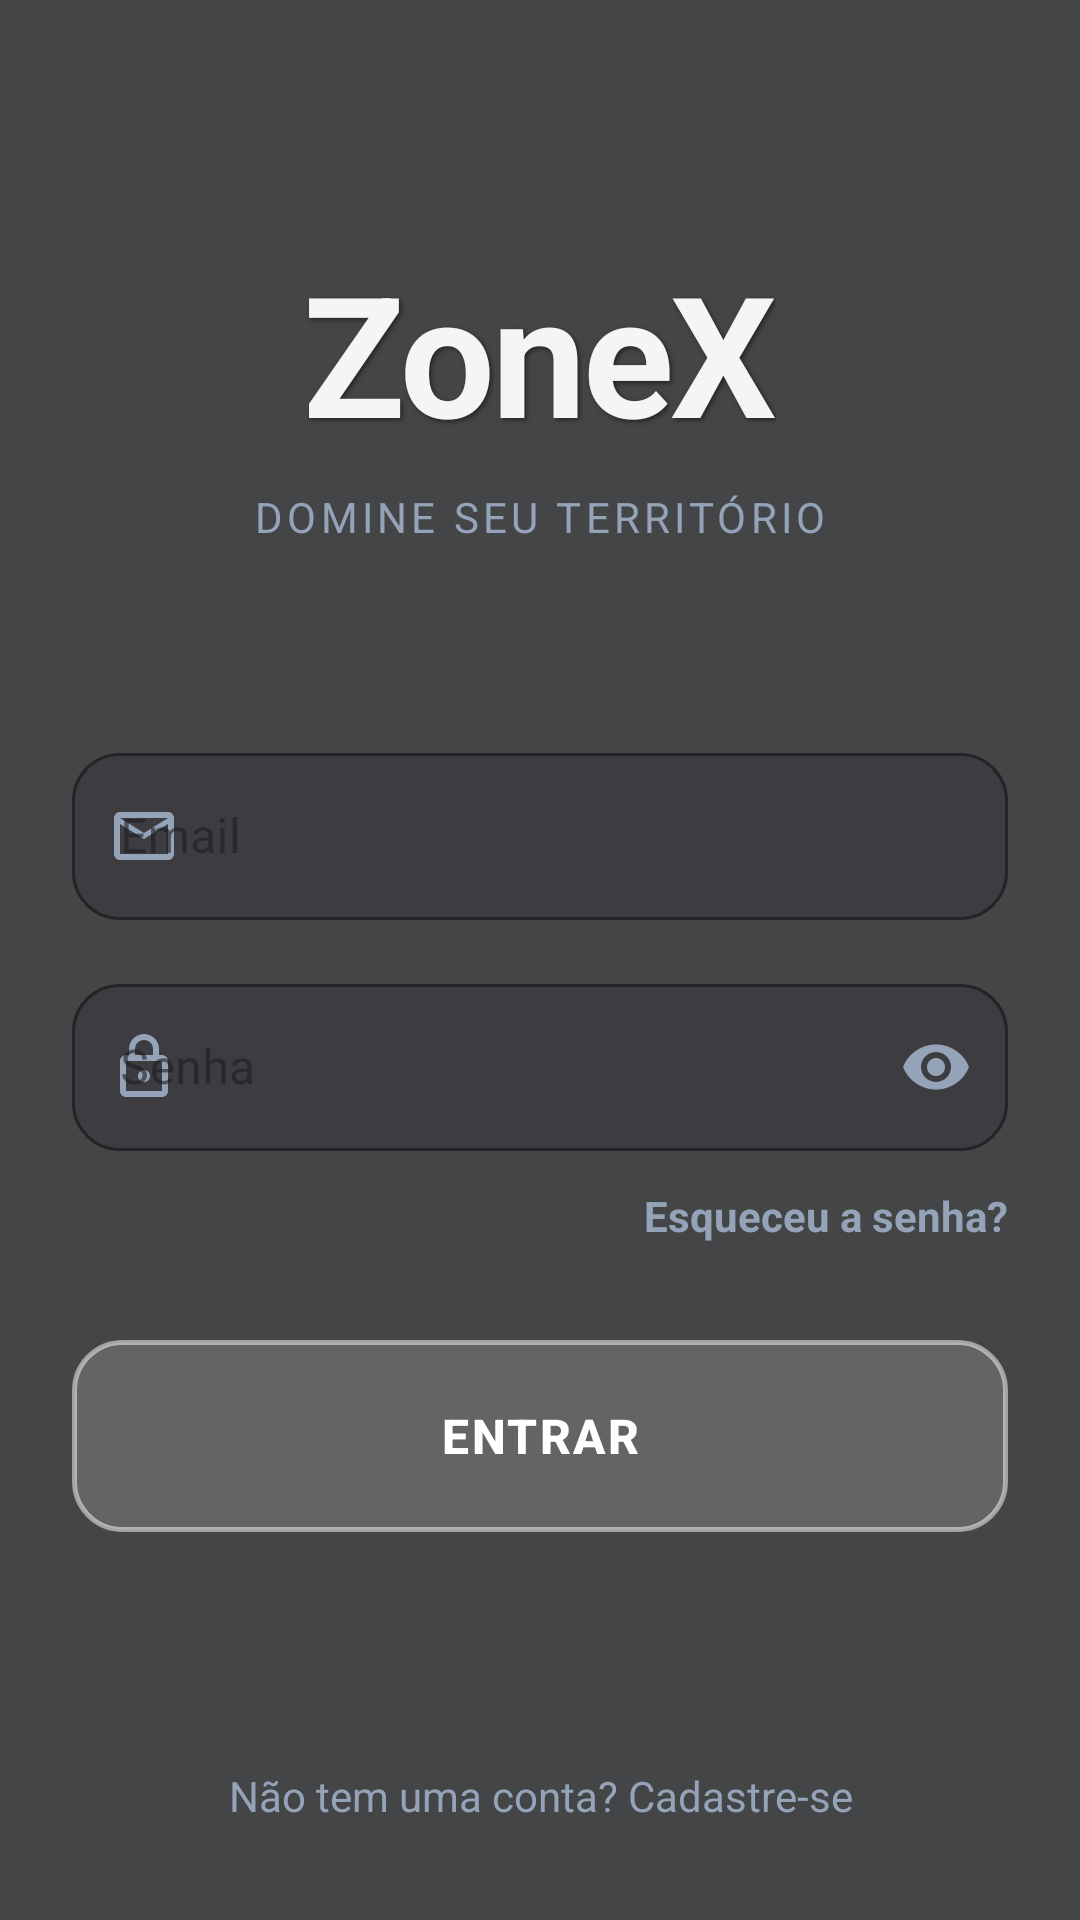

Android layout source for this screen:
<!-- AndroidManifest.xml: application theme Theme.ZoneX -->
<!-- res/layout/layout_login.xml -->
<?xml version="1.0" encoding="utf-8"?>
<androidx.constraintlayout.widget.ConstraintLayout xmlns:android="http://schemas.android.com/apk/res/android"
    xmlns:app="http://schemas.android.com/apk/res-auto"
    android:layout_width="match_parent"
    android:layout_height="match_parent"
    android:background="@color/zx_bg">

    
    <VideoView
        android:id="@+id/vvBackground"
        android:layout_width="0dp"
        android:layout_height="0dp"
        android:layout_gravity="center"
        app:layout_constraintBottom_toBottomOf="parent"
        app:layout_constraintEnd_toEndOf="parent"
        app:layout_constraintStart_toStartOf="parent"
        app:layout_constraintTop_toTopOf="parent" />

    
    <View
        android:id="@+id/vOverlay"
        android:layout_width="0dp"
        android:layout_height="0dp"
        android:background="#800B0C10"
        app:layout_constraintBottom_toBottomOf="parent"
        app:layout_constraintEnd_toEndOf="parent"
        app:layout_constraintStart_toStartOf="parent"
        app:layout_constraintTop_toTopOf="parent" />

    
    <androidx.constraintlayout.widget.ConstraintLayout
        android:layout_width="match_parent"
        android:layout_height="match_parent"
        android:paddingHorizontal="24dp"
        app:layout_constraintBottom_toBottomOf="parent"
        app:layout_constraintEnd_toEndOf="parent"
        app:layout_constraintStart_toStartOf="parent"
        app:layout_constraintTop_toTopOf="parent">

        
        <TextView
            android:id="@+id/tvLogo"
            android:layout_width="wrap_content"
            android:layout_height="wrap_content"
            android:layout_marginTop="80dp"
            android:letterSpacing="-0.02"
            android:text="ZoneX"
            android:textColor="#F5F5F5"
            android:textSize="56sp"
            android:textStyle="bold"
            android:shadowColor="#80000000"
            android:shadowDx="2"
            android:shadowDy="2"
            android:shadowRadius="4"
            app:layout_constraintEnd_toEndOf="parent"
            app:layout_constraintStart_toStartOf="parent"
            app:layout_constraintTop_toTopOf="parent" />

        
        <TextView
            android:id="@+id/tvSlogan"
            android:layout_width="wrap_content"
            android:layout_height="wrap_content"
            android:layout_marginTop="8dp"
            android:letterSpacing="0.1"
            android:text="DOMINE SEU TERRITÓRIO"
            android:textColor="@color/zx_text_secondary"
            android:textSize="14sp"
            android:gravity="center"
            app:layout_constraintEnd_toEndOf="parent"
            app:layout_constraintStart_toStartOf="parent"
            app:layout_constraintTop_toBottomOf="@id/tvLogo" />

        
        <com.google.android.material.textfield.TextInputLayout
            android:id="@+id/tilEmail"
            style="@style/Widget.MaterialComponents.TextInputLayout.OutlinedBox"
            android:layout_width="match_parent"
            android:layout_height="wrap_content"
            android:layout_marginTop="64dp"
            app:boxBackgroundColor="#2B1A1C23"
            app:boxCornerRadiusBottomEnd="16dp"
            app:boxCornerRadiusBottomStart="16dp"
            app:boxCornerRadiusTopEnd="16dp"
            app:boxCornerRadiusTopStart="16dp"
            app:boxStrokeColor="#80FFFFFF"
            app:boxStrokeWidthFocused="1.5dp"
            app:boxStrokeWidth="1dp"
            app:hintTextColor="@color/zx_text_primary"
            app:layout_constraintTop_toBottomOf="@id/tvSlogan"
            app:startIconDrawable="@drawable/ic_email"
            app:startIconTint="@color/zx_text_secondary">

            <com.google.android.material.textfield.TextInputEditText
                android:id="@+id/etEmail"
                android:layout_width="match_parent"
                android:layout_height="wrap_content"
                android:hint="Email"
                android:inputType="textEmailAddress"
                android:textColor="@color/zx_text_primary"
                android:textColorHint="@color/zx_text_secondary" />
        </com.google.android.material.textfield.TextInputLayout>

        
        <com.google.android.material.textfield.TextInputLayout
            android:id="@+id/tilPassword"
            style="@style/Widget.MaterialComponents.TextInputLayout.OutlinedBox"
            android:layout_width="match_parent"
            android:layout_height="wrap_content"
            android:layout_marginTop="16dp"
            app:boxBackgroundColor="#2B1A1C23"
            app:boxCornerRadiusBottomEnd="16dp"
            app:boxCornerRadiusBottomStart="16dp"
            app:boxCornerRadiusTopEnd="16dp"
            app:boxCornerRadiusTopStart="16dp"
            app:boxStrokeColor="#80FFFFFF"
            app:boxStrokeWidthFocused="1.5dp"
            app:boxStrokeWidth="1dp"
            app:hintTextColor="@color/zx_text_primary"
            app:layout_constraintTop_toBottomOf="@id/tilEmail"
            app:passwordToggleEnabled="true"
            app:passwordToggleTint="@color/zx_text_secondary"
            app:startIconDrawable="@drawable/ic_lock"
            app:startIconTint="@color/zx_text_secondary">

            <com.google.android.material.textfield.TextInputEditText
                android:id="@+id/etPassword"
                android:layout_width="match_parent"
                android:layout_height="wrap_content"
                android:hint="Senha"
                android:inputType="textPassword"
                android:textColor="@color/zx_text_primary"
                android:textColorHint="@color/zx_text_secondary" />
        </com.google.android.material.textfield.TextInputLayout>

        
        <TextView
            android:id="@+id/tvForgotPassword"
            android:layout_width="wrap_content"
            android:layout_height="wrap_content"
            android:layout_marginTop="12dp"
            android:text="Esqueceu a senha?"
            android:textColor="@color/zx_text_secondary"
            android:textSize="14sp"
            android:textStyle="bold"
            app:layout_constraintEnd_toEndOf="parent"
            app:layout_constraintTop_toBottomOf="@id/tilPassword" />

        
        <androidx.appcompat.widget.AppCompatButton
            android:id="@+id/btnLogin"
            android:layout_width="match_parent"
            android:layout_height="64dp"
            android:layout_marginTop="32dp"
            android:background="@drawable/bg_button_glass"
            android:text="ENTRAR"
            android:textColor="#FFFFFF"
            android:textSize="16sp"
            android:textStyle="bold"
            android:letterSpacing="0.05"
            android:elevation="0dp"
            android:stateListAnimator="@null"
            app:layout_constraintTop_toBottomOf="@id/tvForgotPassword"
            app:layout_constraintEnd_toEndOf="parent"
            app:layout_constraintStart_toStartOf="parent"/>

        
        <TextView
            android:id="@+id/tvRegister"
            android:layout_width="wrap_content"
            android:layout_height="wrap_content"
            android:layout_marginBottom="32dp"
            android:text="Não tem uma conta? Cadastre-se"
            android:textColor="@color/zx_text_secondary"
            android:textSize="14sp"
            android:gravity="center"
            app:layout_constraintBottom_toBottomOf="parent"
            app:layout_constraintEnd_toEndOf="parent"
            app:layout_constraintStart_toStartOf="parent" />

    </androidx.constraintlayout.widget.ConstraintLayout>
</androidx.constraintlayout.widget.ConstraintLayout>
<!-- resources referenced by this layout -->
<resources>
  <color name="zx_bg">#121214</color>
  <color name="zx_text_primary">#FFFFFF</color>
  <color name="zx_text_secondary">#94A3B8</color>
  <!-- drawable bg_button_glass (drawable) -->
  <?xml version="1.0" encoding="utf-8"?>
  <ripple xmlns:android="http://schemas.android.com/apk/res/android"
      android:color="#40FFFFFF"> 
      <item>
          <shape android:shape="rectangle">
              
              <solid android:color="#2BFFFFFF" />
              
              <stroke android:width="1.5dp" android:color="#80FFFFFF" />
              
              <corners android:radius="16dp" />
          </shape>
      </item>
  </ripple>
  <!-- drawable ic_email (drawable) -->
  <vector xmlns:android="http://schemas.android.com/apk/res/android"
      android:width="24dp" android:height="24dp"
      android:viewportWidth="24" android:viewportHeight="24"
      android:tint="#94A3B8">
      <path android:fillColor="@android:color/white"
          android:pathData="M20,4H4C2.9,4 2.01,4.9 2.01,6L2,18c0,1.1 0.9,2 2,2h16c1.1,0 2,-0.9 2,-2V6C22,4.9 21.1,4 20,4zM20,18H4V8l8,5 8,-5v10zM12,11L4,6h16l-8,5z"/>
  </vector>
  <!-- drawable ic_lock (drawable) -->
  <vector xmlns:android="http://schemas.android.com/apk/res/android"
      android:width="24dp" android:height="24dp"
      android:viewportWidth="24" android:viewportHeight="24"
      android:tint="#94A3B8">
      <path android:fillColor="@android:color/white"
          android:pathData="M18,8h-1V6c0,-2.76 -2.24,-5 -5,-5S7,3.24 7,6v2H6c-1.1,0 -2,0.9 -2,2v10c0,1.1 0.9,2 2,2h12c1.1,0 2,-0.9 2,-2V10C20,8.9 19.1,8 18,8zM9,6c0,-1.66 1.34,-3 3,-3s3,1.34 3,3v2H9V6zM18,20H6V10h12V20zM12,17c1.1,0 2,-0.9 2,-2c0,-1.1 -0.9,-2 -2,-2s-2,0.9 -2,2C10,16.1 10.9,17 12,17z"/>
  </vector>
  <style name="Theme.ZoneX" parent="Base.Theme.ZoneX" />
  <style name="Base.Theme.ZoneX" parent="Theme.Material3.DayNight.NoActionBar">
          
          
      </style>
</resources>
